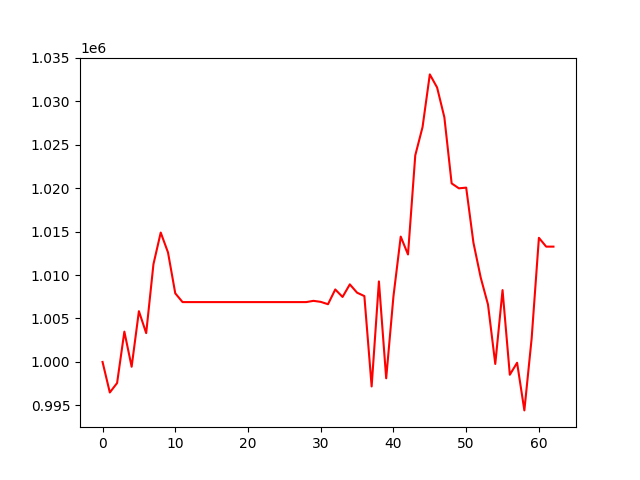

Values plotted in this chart, from the file beside it:
, 0
0, 1000000
1, 996487
2, 997575
3, 1003489
4, 999450
5, 1005842
6, 1003315
7, 1011250
8, 1014886
9, 1012598
10, 1007894
11, 1006886
12, 1006886
13, 1006886
14, 1006886
15, 1006886
16, 1006886
17, 1006886
18, 1006886
19, 1006886
20, 1006886
21, 1006886
22, 1006886
23, 1006886
24, 1006886
25, 1006886
26, 1006886
27, 1006886
28, 1006886
29, 1007030
30, 1006913
31, 1006642
32, 1008340
33, 1007477
34, 1008926
35, 1007968
36, 1007578
37, 997181
38, 1009266
39, 998119
40, 1007553
41, 1014420
42, 1012365
43, 1023774
44, 1027022
45, 1033083
46, 1031577
47, 1028147
48, 1020543
49, 1019974
50, 1020055
51, 1013708
52, 1009698
53, 1006601
54, 999770
55, 1008267
56, 998527
57, 999908
58, 994426
59, 1002694
... 3 more rows
